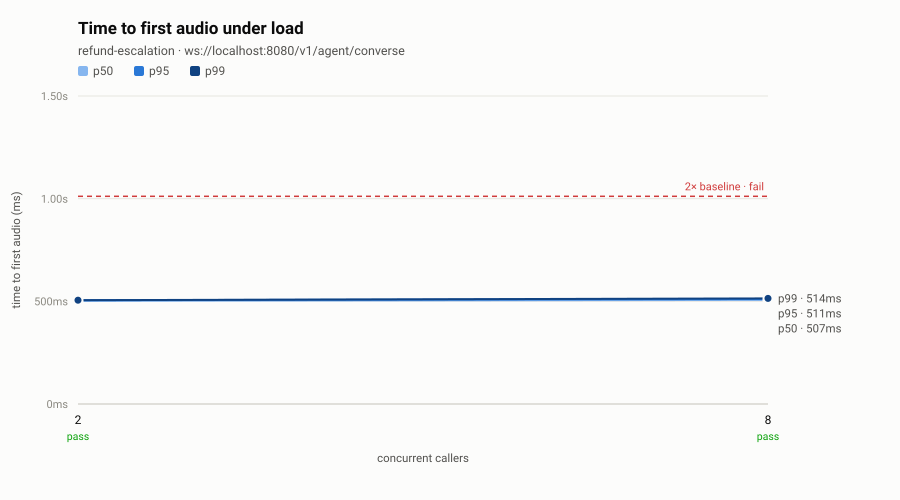

The data file committed next to this chart (first rows):
step, concurrency, calls, setup_success, ttfa_p50_ms, ttfa_p95_ms, ttfa_p99_ms, turn_latency_p95_ms, turns, turns_failed, p95_ratio, verdict
baseline, 2, 2, 1, 502.3, 505.7, 505.7, 3506, 8, 0, 1.00, pass
c8, 8, 8, 1, 507.2, 510.7, 514.3, 3511, 32, 0, 1.01, pass
